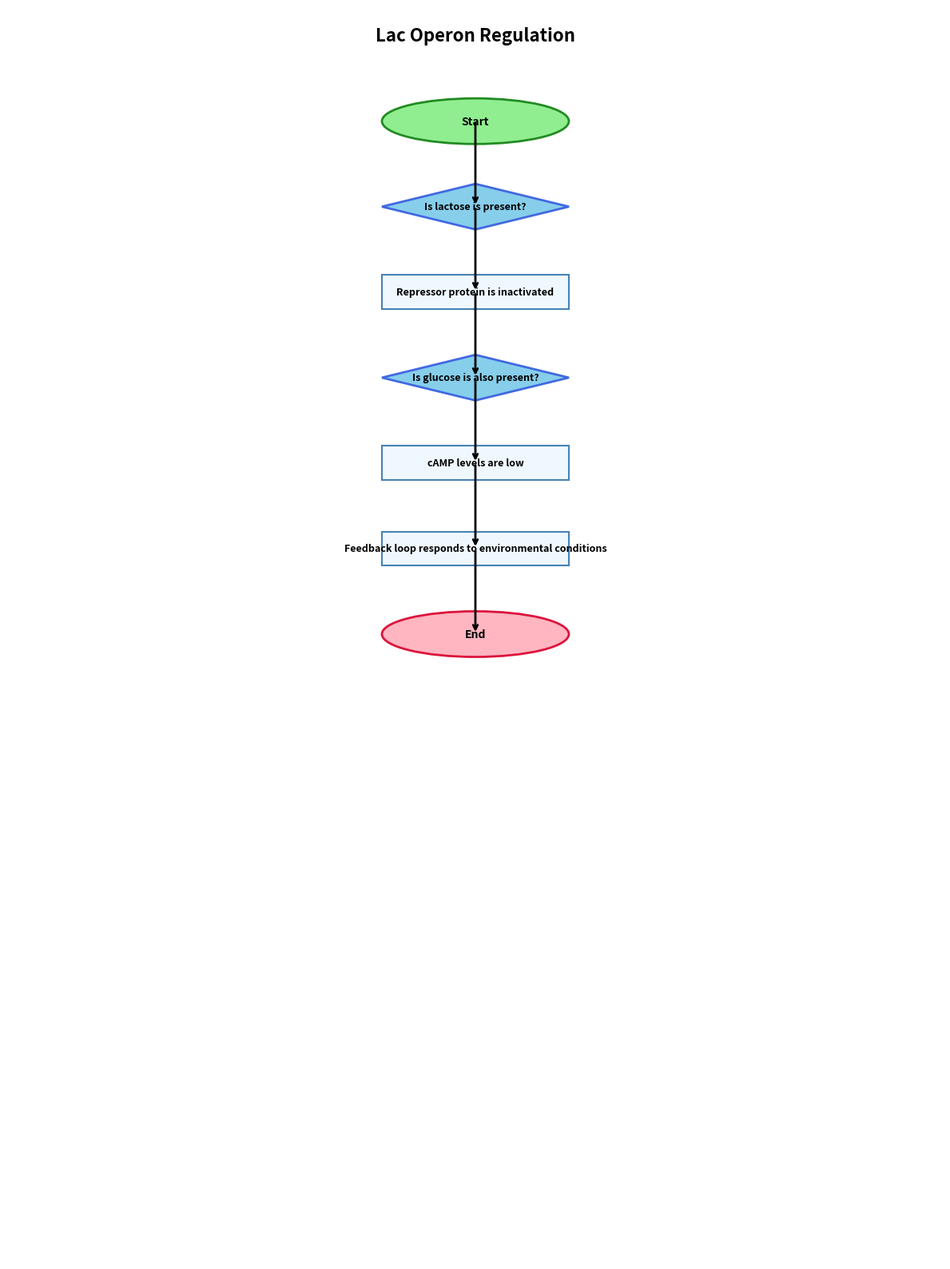

The script that saved this image:
#!/usr/bin/env python3
"""
Diagram Synthesizer AI Agent for GLMP
Task: Convert logic into standardized flowcharts
"""

import json
import re
from typing import Dict, List, Any, Optional, Tuple
from dataclasses import dataclass
from pathlib import Path
import matplotlib.pyplot as plt
import matplotlib.patches as patches
from matplotlib.patches import FancyBboxPatch, Circle, Rectangle, Polygon
import numpy as np

@dataclass
class FlowchartElement:
    """Represents a flowchart element."""
    element_id: str
    element_type: str  # 'start', 'end', 'decision', 'process', 'input', 'output'
    label: str
    position: Tuple[float, float]
    size: Tuple[float, float] = (1.0, 0.5)
    style: Dict[str, Any] = None

@dataclass
class FlowchartConnection:
    """Represents a connection between flowchart elements."""
    from_element: str
    to_element: str
    label: str = ""
    condition: str = ""
    style: str = "solid"  # 'solid', 'dashed', 'dotted'

@dataclass
class Flowchart:
    """Complete flowchart representation."""
    title: str
    elements: List[FlowchartElement]
    connections: List[FlowchartConnection]
    metadata: Dict[str, Any]

class DiagramSynthesizer:
    """AI agent for converting logic into standardized flowcharts."""
    
    def __init__(self, config: Optional[Dict[str, Any]] = None):
        self.config = config or {}
        self.element_styles = self._initialize_styles()
        
    def _initialize_styles(self) -> Dict[str, Dict[str, Any]]:
        """Initialize styles for different flowchart elements."""
        return {
            'start': {
                'shape': 'oval',
                'color': '#90EE90',  # Light green
                'edgecolor': '#228B22',
                'linewidth': 2
            },
            'end': {
                'shape': 'oval',
                'color': '#FFB6C1',  # Light red
                'edgecolor': '#DC143C',
                'linewidth': 2
            },
            'decision': {
                'shape': 'diamond',
                'color': '#87CEEB',  # Light blue
                'edgecolor': '#4169E1',
                'linewidth': 2
            },
            'process': {
                'shape': 'rectangle',
                'color': '#F0F8FF',  # Light cyan
                'edgecolor': '#4682B4',
                'linewidth': 1.5
            },
            'input': {
                'shape': 'parallelogram',
                'color': '#E6E6FA',  # Light purple
                'edgecolor': '#9370DB',
                'linewidth': 1.5
            },
            'output': {
                'shape': 'parallelogram',
                'color': '#FFFACD',  # Light yellow
                'edgecolor': '#DAA520',
                'linewidth': 1.5
            }
        }
    
    def synthesize_from_logic(self, logic_elements: List[Dict], title: str = "Biological Logic Flowchart") -> Flowchart:
        """Convert logic elements into a flowchart."""
        elements = []
        connections = []
        
        # Create start element
        start_element = FlowchartElement(
            element_id="start",
            element_type="start",
            label="Start",
            position=(0, 0)
        )
        elements.append(start_element)
        
        current_y = -1.5
        element_id_counter = 1
        
        # Process each logic element
        for logic_elem in logic_elements:
            element_type = logic_elem.get('element_type', 'process')
            description = logic_elem.get('description', '')
            
            # Determine flowchart element type based on logic type
            flowchart_type = self._map_logic_to_flowchart_type(element_type, description)
            
            # Create element
            element = FlowchartElement(
                element_id=f"elem_{element_id_counter}",
                element_type=flowchart_type,
                label=self._create_element_label(description, flowchart_type),
                position=(0, current_y)
            )
            elements.append(element)
            
            # Create connection from previous element
            if element_id_counter == 1:
                connections.append(FlowchartConnection(
                    from_element="start",
                    to_element=element.element_id
                ))
            else:
                prev_element = elements[element_id_counter - 1]
                connections.append(FlowchartConnection(
                    from_element=prev_element.element_id,
                    to_element=element.element_id
                ))
            
            current_y -= 1.5
            element_id_counter += 1
        
        # Create end element
        end_element = FlowchartElement(
            element_id="end",
            element_type="end",
            label="End",
            position=(0, current_y)
        )
        elements.append(end_element)
        
        # Connect last element to end
        if elements:
            last_element = elements[-2]  # -2 because -1 is the end element
            connections.append(FlowchartConnection(
                from_element=last_element.element_id,
                to_element="end"
            ))
        
        # Create metadata
        metadata = {
            'total_elements': len(elements),
            'logic_elements_processed': len(logic_elements),
            'element_types': self._count_element_types(elements),
            'generation_method': 'logic_synthesis'
        }
        
        return Flowchart(
            title=title,
            elements=elements,
            connections=connections,
            metadata=metadata
        )
    
    def _map_logic_to_flowchart_type(self, logic_type: str, description: str) -> str:
        """Map logic element type to flowchart element type."""
        description_lower = description.lower()
        
        if logic_type == 'conditional':
            return 'decision'
        elif logic_type == 'trigger':
            return 'input'
        elif logic_type == 'state':
            return 'process'
        elif logic_type == 'loop':
            # Check for loop indicators in description
            if any(word in description_lower for word in ['loop', 'cycle', 'repeat', 'iterative']):
                return 'process'  # Represent as process with loop annotation
            else:
                return 'process'
        elif logic_type == 'subroutine':
            return 'process'
        else:
            return 'process'
    
    def _create_element_label(self, description: str, element_type: str) -> str:
        """Create a clean label for flowchart element."""
        # Clean up the description
        label = description.strip()
        
        # Remove common prefixes
        prefixes_to_remove = ['if ', 'when ', 'provided that ', 'conditional on ']
        for prefix in prefixes_to_remove:
            if label.lower().startswith(prefix.lower()):
                label = label[len(prefix):]
        
        # Truncate if too long
        if len(label) > 50:
            label = label[:47] + "..."
        
        # Add type-specific formatting
        if element_type == 'decision':
            if not label.lower().startswith(('is ', 'are ', 'has ', 'have ')):
                label = f"Is {label}?"
        
        return label
    
    def _count_element_types(self, elements: List[FlowchartElement]) -> Dict[str, int]:
        """Count elements by type."""
        counts = {}
        for elem in elements:
            counts[elem.element_type] = counts.get(elem.element_type, 0) + 1
        return counts
    
    def render_flowchart(self, flowchart: Flowchart, output_path: str, 
                        figsize: Tuple[int, int] = (12, 16)):
        """Render flowchart to image file."""
        fig, ax = plt.subplots(figsize=figsize)
        
        # Set up the plot
        ax.set_xlim(-5, 5)
        ax.set_ylim(-20, 2)
        ax.axis('off')
        
        # Draw title
        ax.text(0, 1.5, flowchart.title, fontsize=16, fontweight='bold', 
                ha='center', va='center')
        
        # Draw elements
        element_positions = {}
        for element in flowchart.elements:
            style = self.element_styles[element.element_type]
            x, y = element.position
            
            # Draw the element based on its shape
            if style['shape'] == 'oval':
                self._draw_oval(ax, x, y, element.label, style)
            elif style['shape'] == 'diamond':
                self._draw_diamond(ax, x, y, element.label, style)
            elif style['shape'] == 'rectangle':
                self._draw_rectangle(ax, x, y, element.label, style)
            elif style['shape'] == 'parallelogram':
                self._draw_parallelogram(ax, x, y, element.label, style)
            
            element_positions[element.element_id] = (x, y)
        
        # Draw connections
        for connection in flowchart.connections:
            if connection.from_element in element_positions and connection.to_element in element_positions:
                x1, y1 = element_positions[connection.from_element]
                x2, y2 = element_positions[connection.to_element]
                
                # Draw arrow
                ax.annotate('', xy=(x2, y2), xytext=(x1, y1),
                           arrowprops=dict(arrowstyle='->', lw=2, color='black'))
                
                # Add label if present
                if connection.label:
                    mid_x = (x1 + x2) / 2
                    mid_y = (y1 + y2) / 2
                    ax.text(mid_x, mid_y, connection.label, 
                           fontsize=8, ha='center', va='center',
                           bbox=dict(boxstyle='round,pad=0.3', facecolor='white', alpha=0.8))
        
        plt.tight_layout()
        plt.savefig(output_path, dpi=300, bbox_inches='tight')
        plt.close()
    
    def _draw_oval(self, ax, x, y, label, style):
        """Draw oval element."""
        ellipse = patches.Ellipse((x, y), 2, 0.8, 
                                 facecolor=style['color'], 
                                 edgecolor=style['edgecolor'],
                                 linewidth=style['linewidth'])
        ax.add_patch(ellipse)
        ax.text(x, y, label, ha='center', va='center', fontsize=10, fontweight='bold')
    
    def _draw_diamond(self, ax, x, y, label, style):
        """Draw diamond element."""
        diamond = patches.Polygon([(x, y+0.4), (x+1, y), (x, y-0.4), (x-1, y)],
                                 facecolor=style['color'],
                                 edgecolor=style['edgecolor'],
                                 linewidth=style['linewidth'])
        ax.add_patch(diamond)
        ax.text(x, y, label, ha='center', va='center', fontsize=9, fontweight='bold')
    
    def _draw_rectangle(self, ax, x, y, label, style):
        """Draw rectangle element."""
        rect = patches.Rectangle((x-1, y-0.3), 2, 0.6,
                                facecolor=style['color'],
                                edgecolor=style['edgecolor'],
                                linewidth=style['linewidth'])
        ax.add_patch(rect)
        ax.text(x, y, label, ha='center', va='center', fontsize=9, fontweight='bold')
    
    def _draw_parallelogram(self, ax, x, y, label, style):
        """Draw parallelogram element."""
        para = patches.Polygon([(x-1, y-0.3), (x-0.3, y+0.3), (x+1, y+0.3), (x+0.3, y-0.3)],
                              facecolor=style['color'],
                              edgecolor=style['edgecolor'],
                              linewidth=style['linewidth'])
        ax.add_patch(para)
        ax.text(x, y, label, ha='center', va='center', fontsize=9, fontweight='bold')
    
    def save_flowchart_data(self, flowchart: Flowchart, output_path: str):
        """Save flowchart data to JSON file."""
        data = {
            'title': flowchart.title,
            'metadata': flowchart.metadata,
            'elements': [
                {
                    'element_id': elem.element_id,
                    'element_type': elem.element_type,
                    'label': elem.label,
                    'position': elem.position,
                    'size': elem.size
                }
                for elem in flowchart.elements
            ],
            'connections': [
                {
                    'from_element': conn.from_element,
                    'to_element': conn.to_element,
                    'label': conn.label,
                    'condition': conn.condition,
                    'style': conn.style
                }
                for conn in flowchart.connections
            ]
        }
        
        with open(output_path, 'w', encoding='utf-8') as f:
            json.dump(data, f, indent=2, ensure_ascii=False)

def main():
    """Example usage of the Diagram Synthesizer."""
    synthesizer = DiagramSynthesizer()
    
    # Example logic elements (from Extractor Agent output)
    logic_elements = [
        {
            'element_type': 'conditional',
            'description': 'When lactose is present',
            'confidence': 0.8
        },
        {
            'element_type': 'process',
            'description': 'Repressor protein is inactivated',
            'confidence': 0.9
        },
        {
            'element_type': 'conditional',
            'description': 'If glucose is also present',
            'confidence': 0.7
        },
        {
            'element_type': 'process',
            'description': 'cAMP levels are low',
            'confidence': 0.8
        },
        {
            'element_type': 'loop',
            'description': 'Feedback loop responds to environmental conditions',
            'confidence': 0.6
        }
    ]
    
    # Synthesize flowchart
    flowchart = synthesizer.synthesize_from_logic(logic_elements, "Lac Operon Regulation")
    
    # Render and save
    synthesizer.render_flowchart(flowchart, "lac_operon_flowchart.png")
    synthesizer.save_flowchart_data(flowchart, "lac_operon_flowchart.json")
    
    print("=== Diagram Synthesizer Results ===")
    print(f"Title: {flowchart.title}")
    print(f"Total elements: {flowchart.metadata['total_elements']}")
    print(f"Element types: {flowchart.metadata['element_types']}")
    print("\nFlowchart saved as lac_operon_flowchart.png")
    print("Flowchart data saved as lac_operon_flowchart.json")

if __name__ == "__main__":
    main()
